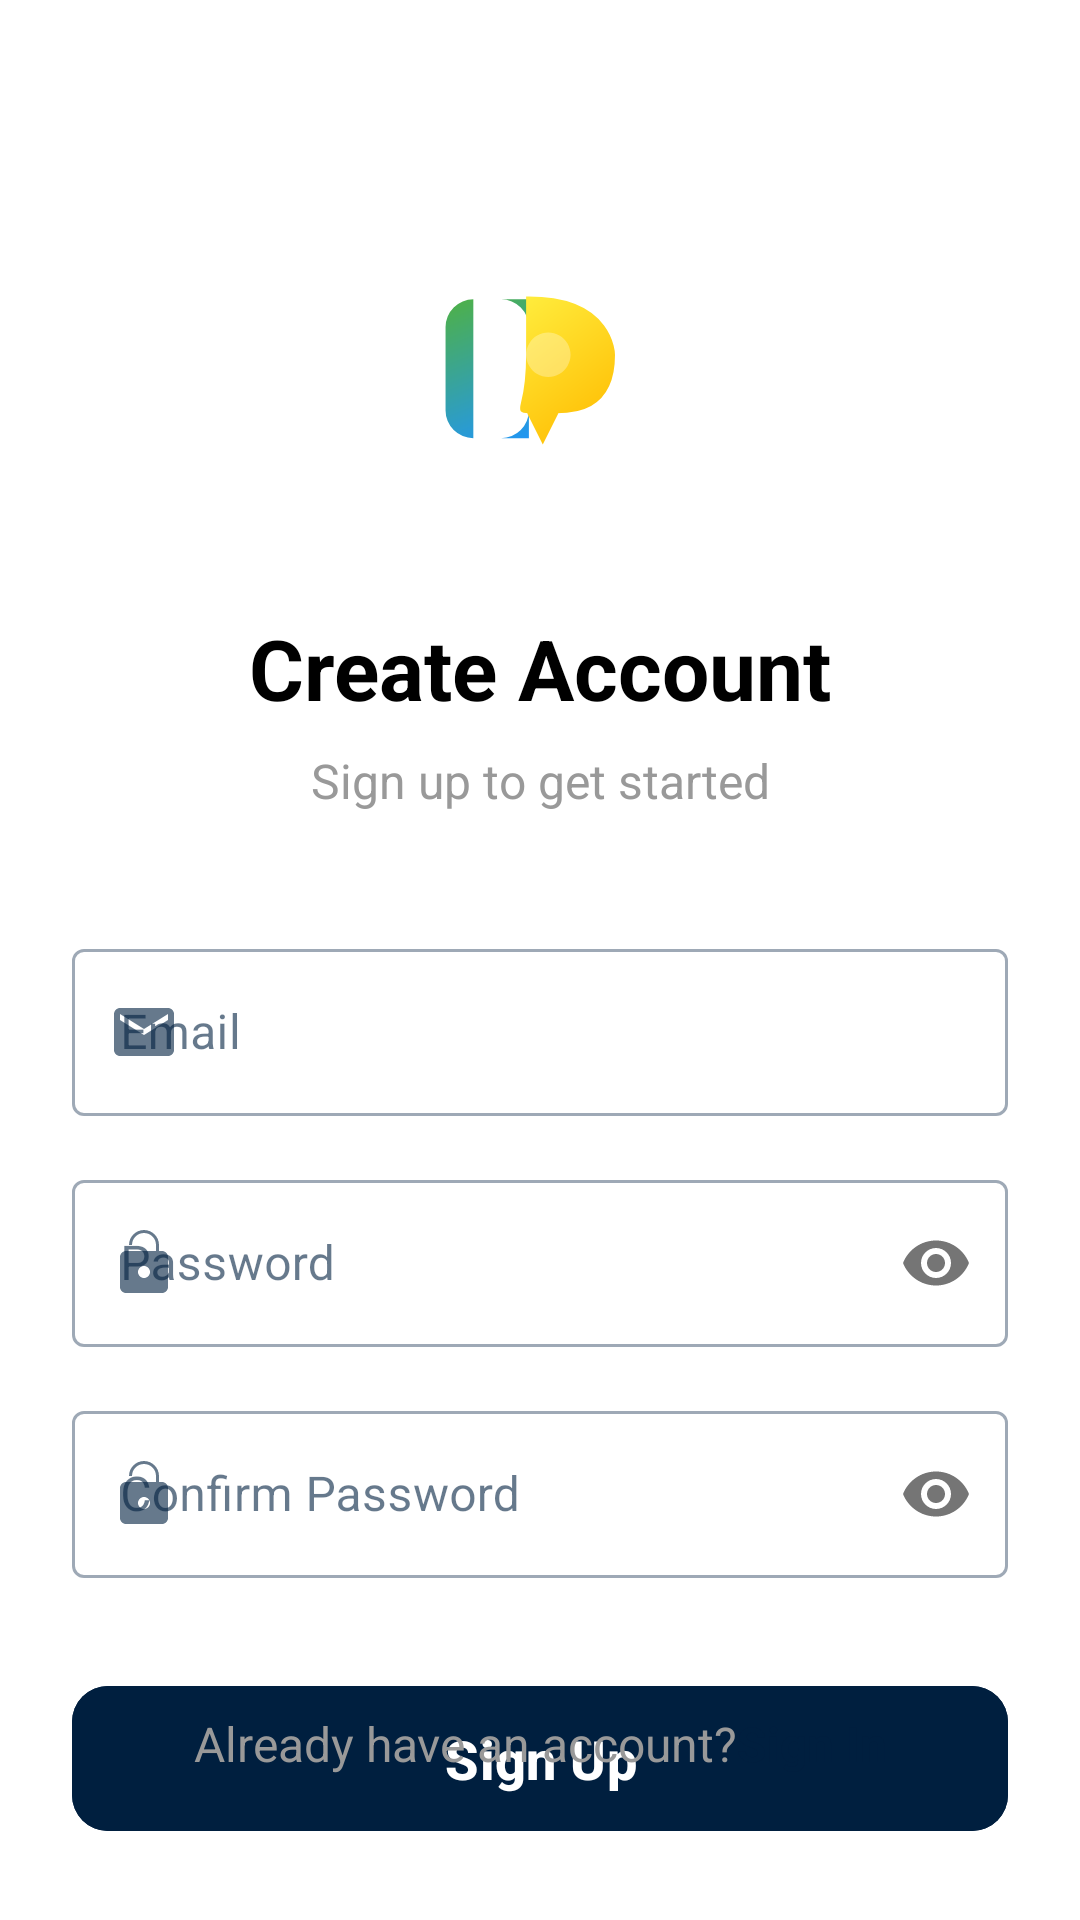

Write the Android layout XML for this screen, with the resource values it uses.
<!-- AndroidManifest.xml: application theme Theme.Chatappjava.Navy -->
<!-- res/layout/activity_register.xml -->
<?xml version="1.0" encoding="utf-8"?>
<androidx.constraintlayout.widget.ConstraintLayout
    xmlns:android="http://schemas.android.com/apk/res/android"
    xmlns:app="http://schemas.android.com/apk/res-auto"
    xmlns:tools="http://schemas.android.com/tools"
    android:layout_width="match_parent"
    android:layout_height="match_parent"
    android:background="@color/white"
    android:padding="24dp"
    tools:context="ui.auth.RegisterActivity">

    <ImageView
        android:id="@+id/appLogo"
        android:layout_width="100dp"
        android:layout_height="100dp"
        android:layout_marginTop="48dp"
        android:contentDescription="App Logo"
        android:src="@drawable/ic_launcher_foreground"
        app:layout_constraintEnd_toEndOf="parent"
        app:layout_constraintStart_toStartOf="parent"
        app:layout_constraintTop_toTopOf="parent"
        tools:ignore="ImageContrastCheck" />

    <TextView
        android:id="@+id/createAccountText"
        android:layout_width="wrap_content"
        android:layout_height="wrap_content"
        android:text="Create Account"
        android:textSize="28sp"
        android:textStyle="bold"
        android:textColor="@color/black"
        app:layout_constraintTop_toBottomOf="@id/appLogo"
        app:layout_constraintStart_toStartOf="parent"
        app:layout_constraintEnd_toEndOf="parent"
        android:layout_marginTop="32dp"/>

    <TextView
        android:id="@+id/signUpPrompt"
        android:layout_width="wrap_content"
        android:layout_height="wrap_content"
        android:layout_marginTop="8dp"
        android:text="Sign up to get started"
        android:textColor="@color/gray"
        android:textSize="16sp"
        app:layout_constraintEnd_toEndOf="parent"
        app:layout_constraintStart_toStartOf="parent"
        app:layout_constraintTop_toBottomOf="@id/createAccountText" />

    <com.google.android.material.textfield.TextInputLayout
        android:id="@+id/emailInputLayout"
        android:layout_width="0dp"
        android:layout_height="wrap_content"
        android:layout_marginTop="40dp"
        android:hint="Email"
        app:startIconDrawable="@drawable/ic_email"
        style="@style/Widget.MaterialComponents.TextInputLayout.OutlinedBox"
        app:layout_constraintTop_toBottomOf="@id/signUpPrompt"
        app:layout_constraintStart_toStartOf="parent"
        app:layout_constraintEnd_toEndOf="parent">

        <com.google.android.material.textfield.TextInputEditText
            android:id="@+id/editEmail"
            android:layout_width="match_parent"
            android:layout_height="wrap_content"
            android:inputType="textEmailAddress" />
    </com.google.android.material.textfield.TextInputLayout>

    <com.google.android.material.textfield.TextInputLayout
        android:id="@+id/passwordInputLayout"
        android:layout_width="0dp"
        android:layout_height="wrap_content"
        android:layout_marginTop="16dp"
        android:hint="Password"
        app:startIconDrawable="@drawable/ic_lock"
        app:passwordToggleEnabled="true"
        style="@style/Widget.MaterialComponents.TextInputLayout.OutlinedBox"
        app:layout_constraintTop_toBottomOf="@id/emailInputLayout"
        app:layout_constraintStart_toStartOf="parent"
        app:layout_constraintEnd_toEndOf="parent">

        <com.google.android.material.textfield.TextInputEditText
            android:id="@+id/editPassword"
            android:layout_width="match_parent"
            android:layout_height="wrap_content"
            android:inputType="textPassword" />
    </com.google.android.material.textfield.TextInputLayout>

    <com.google.android.material.textfield.TextInputLayout
        android:id="@+id/confirmPasswordInputLayout"
        android:layout_width="0dp"
        android:layout_height="wrap_content"
        android:layout_marginTop="16dp"
        android:hint="Confirm Password"
        app:startIconDrawable="@drawable/ic_lock"
        app:passwordToggleEnabled="true"
        style="@style/Widget.MaterialComponents.TextInputLayout.OutlinedBox"
        app:layout_constraintTop_toBottomOf="@id/passwordInputLayout"
        app:layout_constraintStart_toStartOf="parent"
        app:layout_constraintEnd_toEndOf="parent">

        <com.google.android.material.textfield.TextInputEditText
            android:id="@+id/editConfirmPassword"
            android:layout_width="match_parent"
            android:layout_height="wrap_content"
            android:inputType="textPassword" />
    </com.google.android.material.textfield.TextInputLayout>

    <com.google.android.material.button.MaterialButton
        android:id="@+id/btnSignup"
        android:layout_width="0dp"
        android:layout_height="wrap_content"
        android:text="Sign Up"
        android:textAllCaps="false"
        android:backgroundTint="@color/primaryColor"
        android:textColor="@android:color/white"
        android:paddingVertical="12dp"
        android:textSize="18sp"
        android:textStyle="bold"
        app:cornerRadius="12dp"
        app:layout_constraintTop_toBottomOf="@id/confirmPasswordInputLayout"
        app:layout_constraintStart_toStartOf="parent"
        app:layout_constraintEnd_toEndOf="parent"
        android:layout_marginTop="32dp" />

    <LinearLayout
        android:layout_width="wrap_content"
        android:layout_height="wrap_content"
        android:orientation="horizontal"
        app:layout_constraintBottom_toBottomOf="parent"
        app:layout_constraintStart_toStartOf="parent"
        app:layout_constraintEnd_toEndOf="parent"
        android:layout_marginBottom="24dp">

        <TextView
            android:layout_width="wrap_content"
            android:layout_height="wrap_content"
            android:text="Already have an account?"
            android:textColor="@color/gray"
            android:textSize="16sp"/>

        <TextView
            android:id="@+id/textSignIn"
            android:layout_width="wrap_content"
            android:layout_height="match_parent"
            android:clickable="true"
            android:focusable="true"
            android:text="Sign In"
            android:textColor="@color/primaryColor"
            android:textSize="16sp"
            android:textStyle="bold"
            tools:ignore="TouchTargetSizeCheck" />

    </LinearLayout>

</androidx.constraintlayout.widget.ConstraintLayout>
<!-- resources referenced by this layout -->
<resources>
  <color name="black">#FF000000</color>
  <color name="gray">#999999</color>
  <color name="primaryColor">#001F3F</color>
  <color name="white">#FFFFFFFF</color>
  <!-- drawable ic_email (drawable) -->
  <vector xmlns:android="http://schemas.android.com/apk/res/android"
      android:width="24dp"
      android:height="24dp"
      android:viewportWidth="24.0"
      android:viewportHeight="24.0">
      <path
          android:fillColor="#FF000000"
          android:pathData="M20,4L4,4c-1.1,0 -1.99,0.9 -1.99,2L2,18c0,1.1 0.9,2 2,2h16c1.1,0 2,-0.9 2,-2L22,6c0,-1.1 -0.9,-2 -2,-2zM20,8l-8,5 -8,-5L4,6l8,5 8,-5 0,2z"/>
  </vector>
  <!-- drawable ic_lock (drawable) -->
  <vector xmlns:android="http://schemas.android.com/apk/res/android"
      android:width="24dp"
      android:height="24dp"
      android:viewportWidth="24.0"
      android:viewportHeight="24.0">
      <path
          android:fillColor="#FF000000"
          android:pathData="M18,8h-1V6c0,-2.76 -2.24,-5 -5,-5S7,3.24 7,6h1c0,-2.21 1.79,-4 4,-4s4,1.79 4,4v2H6c-1.1,0 -2,0.9 -2,2v10c0,1.1 0.9,2 2,2h12c1.1,0 2,-0.9 2,-2V10c0,-1.1 -0.9,-2 -2,-2zM12,17c-1.1,0 -2,-0.9 -2,-2s0.9,-2 2,-2 2,0.9 2,2 -0.9,2 -2,2z"/>
  </vector>
  <style name="Theme.Chatappjava.Navy" parent="Theme.Material3.Light.NoActionBar">
          <item name="colorPrimary">@color/primaryColor</item>
          <item name="colorPrimaryVariant">@color/secondaryColor</item>
          <item name="colorOnPrimary">@color/white</item>
          <item name="colorSecondary">@color/accentColor</item>
          <item name="colorSecondaryVariant">@color/accentColor</item>
          <item name="colorOnSecondary">@color/white</item>
          <item name="android:colorBackground">@color/backgroundColor</item>
          <item name="colorOnBackground">@color/textColorPrimary</item>
          <item name="colorSurface">@color/white</item>
          <item name="colorOnSurface">@color/textColorPrimary</item>
          <item name="colorError">@color/errorColor</item>
          <item name="colorOnError">@color/white</item>
          <item name="android:statusBarColor">@color/primaryColor</item>
          <item name="android:navigationBarColor">@color/primaryColor</item>
      </style>
  <color name="secondaryColor">#003366</color>
  <color name="accentColor">#0066CC</color>
  <color name="backgroundColor">#F8F9FA</color>
  <color name="textColorPrimary">#001F3F</color>
  <color name="errorColor">#DC3545</color>
</resources>
